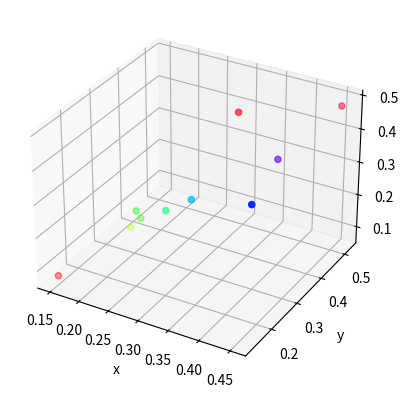
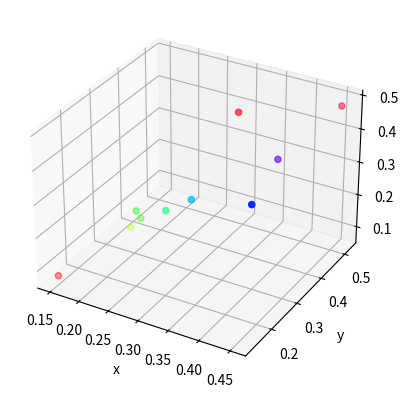

Recreate these plots in Python, in order. (Note: this script raises an exception after producing the figures.)
#!/usr/bin/env python
# coding: utf-8

# In[1]:


# For this task, again consider, dependent variable is "Price of the flat (z)" and there are 2 independent variables:
# i.e "Size of the flat in square ft(x)" & "number of bedrooms in the flat(y)"
# let z = ax+by+c is a hyperplane which is nearest to the points given in the sample.
# Here, I will use gradient descent method
# I will consider the sum of squared error function as loss function to calculate error


# In[2]:


#Importing libraries
import numpy as np


# In[3]:


dataset = [[1600,3,8.2],
           [1260,2,6.6],
           [1800,4,10.3],
           [600,1,1.7],
           [850,2,3.6],
           [920,2,4.4],
           [1090,2,5.4],
           [890,2,4.8],
           [1340,3,10.5],
           [1650,2,7.4]]
# For each sublist of list dataset, 1st entry shows x value, 2nd entry shows y value and 3rd entry shows z value


# In[4]:


#To take separate values of both features in lists x and y
x1=[]
y1=[]
z1=[]
for i in range(10):
    x1.append(dataset[i][0])
for i in range(10):
    y1.append(dataset[i][1]) 
for i in range(10):
    z1.append(dataset[i][2])  

# To normalize the data to put it on same scale
norm = np.linalg.norm(x1)
x=x1/norm
norm1 = np.linalg.norm(y1)
y=y1/norm1
norm2 = np.linalg.norm(z1)
z=z1/norm2



print(x)
print(y)
print(z) #actual value of z in Z=ax+by + c


# In[5]:


# Applying Gradient Descent algorithm

a=0.45
b=0.35
c=0.33 # initializing unknown parameters which we have to find with some random values

l = 0.001 # assigning learning rate as 0.0001 for good accuracy

iterations = 1000 # initializaing number of iterations

n= 10 # total number of datapoints

# Here, error function is sum of squared error function which is E = 1/2 sum(i=0 to n) (z_actual-z_pred)^2
# where z_pred is ax_i + by_i + c




for p in range(iterations):
    sum1=0
    D_a=0
    D_b=0
    D_c=0
    for i in range(10):
        z_pred = a*x[i]+b*y[i]+c
        #print(z_pred)
        sum1 += (z[i]-z_pred)**2 # Calculating total sum of squared error(sse)
        #print(sum1)
    sse = sum1/2
    #print(sse)
    if sse < 0.02: # considering 0.02 is close to zero
        break
    for i in range(10):
        z_pred = a*x[i]+b*y[i]+c
        #print(z_pred)
        D_a += (-1)*x[i]*(z[i] - z_pred)    #partial derivative of error function wrt a
        #print(D_a)
        D_b += (-1)*y[i]*(z[i] - z_pred)    #partial derivative of error function wrt b
        #print(D_b)
        D_c += (-1)*(z[i] - z_pred)         #partial derivative of error function wrt c
        #print(D_c)
        
    # Adjust the weights with the gradients to reach the optimal values where SSE is minimized
            
    a = a - l*D_a
    b = b - l*D_b
    c = c - l*D_c
    #print(a,b,c)
    # we will use these updated value for next iteration and we do this untill loss ~ 0
    print("At iteration %d, The value of sse is: %2.5f  " %(p,sse))
print("final sum of squared error using gradient descent : ", sse)
print("Finalvalues of a,b,c are: ",a,b,c)    


# In[6]:


print("final sum of squared error using gradient descent : ", sse)
print("Finalvalues of a,b,c are: ",a,b,c)    


# ### As we can see here, after each iteration, value of sse(sum of squared error) is decreasing and converging to zero. 
# 
# ### After 1000 iteration, values of a,b and c are 0.4171638121446569 0.32211296484688473 0.07035194413069641
# 
# ## So, by using Gradient Descent, Best fit hyperplane for given data is z=0.41x +  0.32y + 0.07 for normalized data. If data is not normalized then it would be different because after normalization, data points will be in range 0 to 1.

# # Task 2.2.c

# In[7]:


#Now we will plot the 3d points for the given normalized data
# [redacted]


# In[8]:


#Importing libraries
from mpl_toolkits import mplot3d

import numpy as np
import matplotlib.pyplot as plt

fig = plt.figure()
ax = plt.axes(projection="3d")

plt.show()


# In[9]:


#Now that our axes are created we can start plotting in 3D.
fig = plt.figure()
ax = plt.axes(projection="3d")

z_points = z
x_points = x
y_points = y
ax.scatter3D(x_points, y_points, z_points, c=z_points, cmap='hsv');

ax.set_xlabel('x')
ax.set_ylabel('y')
ax.set_zlabel('z')

plt.show()
#here, z points are colored 


# In[10]:


# To draw a plane, I have referred this link https://stackoverflow.com/questions/51558687/python-matplotlib-how-do-i-plot-a-plane-from-equation   


# In[11]:


from mpl_toolkits.mplot3d import Axes3D

x1 = np.linspace(-1,1,10)
y1 = np.linspace(-1,1,10)

fig = plt.figure()
ax = plt.axes(projection="3d")

z_points = z
x_points = x
y_points = y
ax.scatter3D(x_points, y_points, z_points, c=z_points, cmap='hsv');

ax.set_xlabel('x')
ax.set_ylabel('y')
ax.set_zlabel('z')


X,Y = np.meshgrid(x1,y1)
Z= 0.4171638121446569*X + 0.32211296484688473*Y + 0.07035194413069641

fig = plt.figure()
ax = fig.gca(projection='3d')

surf = ax.plot_surface(X, Y, Z)
plt.show()


# In[12]:


# plot of hyperplane which I got using least method will be :
import numpy as np
import matplotlib.pyplot as plt
from mpl_toolkits.mplot3d import Axes3D

x = np.linspace(-1,1,10)
y = np.linspace(-1,1,10)

X,Y = np.meshgrid(x,y)
Z=0.00362953*X + 1.67818099*Y-1.9252501

fig = plt.figure()
ax = fig.gca(projection='3d')

surf = ax.plot_surface(X, Y, Z)

